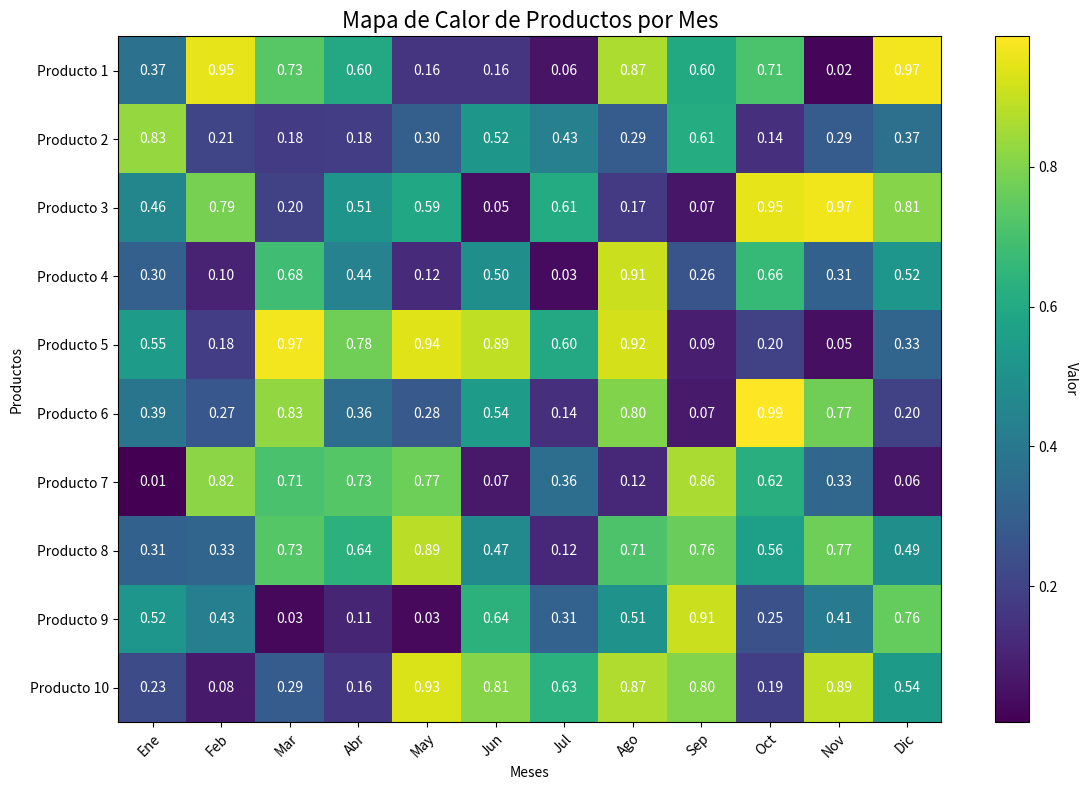

This figure's Python source:
import matplotlib.pyplot as plt
import numpy as np

np.random.seed(42)

datos = np.random.rand(10, 12)

meses = ['Ene', 'Feb', 'Mar', 'Abr', 'May', 'Jun',
         'Jul', 'Ago', 'Sep', 'Oct', 'Nov', 'Dic']
productos = [f'Producto {i+1}' for i in range(10)]

fig, ax = plt.subplots(figsize=(12, 8))
im = ax.imshow(datos, cmap='viridis')

cbar = ax.figure.colorbar(im, ax=ax)
cbar.ax.set_ylabel('Valor', rotation=-90, va="bottom")

# Etiquetas de los ejes
ax.set_xticks(np.arange(len(meses)))
ax.set_xticklabels(meses)
ax.set_yticks(np.arange(len(productos)))
ax.set_yticklabels(productos)
# Rotar etiquetas del eje x
plt.setp(ax.get_xticklabels(), rotation=45, ha="right", rotation_mode="anchor")

# Añadir etiquetas a las celdas
for i in range(len(productos)):
    for j in range(len(meses)):
        text = ax.text(j, i, f'{datos[i, j]:.2f}', ha='center', va='center', color='w')
ax.set_title('Mapa de Calor de Productos por Mes',fontsize=16)

ax.set_xlabel('Meses')
ax.set_ylabel('Productos')
ax.grid(False)
# Ajustar el layout para evitar superposiciones
plt.tight_layout()
plt.show()